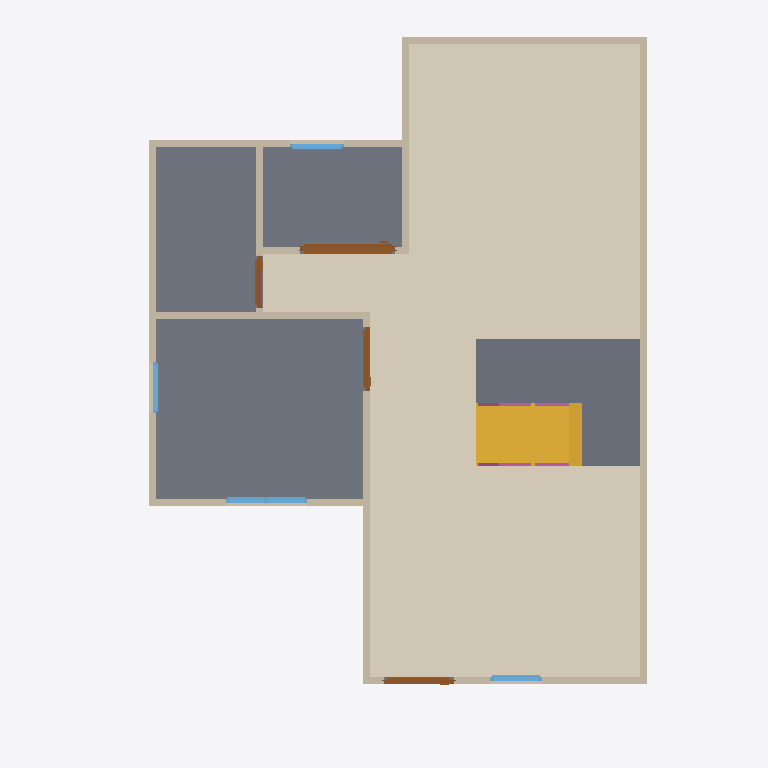
Plan cut of the same IFC building model at storey 'GF' (level 0.00 m, cut at 1.40 m), seen from above with north up, elements coloured by IFC class: 12 walls (beige), 4 doors (brown), 4 windows (light blue), 3 slabs (grey), 2 railings (pink), 1 covering (cream), 1 stair flight (yellow). Cut surfaces are drawn darker.
Extent 10.0 m × 10.0 m × 7.0 m (x, y, z). Storeys (3): GF at 0.00 m; 2F at 3.00 m; ROOF at 6.00 m. Elements (65): 26 IfcWall, 11 IfcRailing, 10 IfcDoor, 9 IfcWindow, 5 IfcSlab, 2 IfcStairFlight, 1 IfcCovering, 1 IfcRoof.

HEADER;
FILE_DESCRIPTION(('ViewDefinition[DesignTransferView]'),'2;1');
FILE_NAME('s04-activity.ifc','2026-10-05T17:43:38+08:00',(''),(''),'IfcOpenShell 0.8.5-post1','Bonsai 0.8.5-post1','Nobody');
FILE_SCHEMA(('IFC4'));
ENDSEC;
DATA;
#1=IFCPROJECT('0osC3vcIvA6e6AXs7pqIp1',$,'My Project',$,$,$,$,(#10,#22),#5);
#27=IFCSITE('3JcV7jAL9BWhE_dYa2RXhf',$,'My Site',$,$,#50,$,$,$,$,$,$,$,$);
#33=IFCBUILDING('2AMUMQzYf9WPsn_vkinR8G',$,'My Building',$,$,#56,$,$,$,$,$,$);
#39=IFCBUILDINGSTOREY('11CvMR79XAOP8GZN7lW6OV',$,'GF',$,$,#101,$,$,$,$);
#63=IFCBUILDINGSTOREY('00h8n0az949w1RwUsnTBjj',$,'2F',$,$,#106,$,$,$,$);
#80=IFCBUILDINGSTOREY('2N$_chRBX4LuJsuaik_e62',$,'ROOF',$,$,#111,$,$,$,$);
#11540=IFCCOVERING('2VBDH5WoPFgRCIACockraa',$,'Covering',$,$,#11670,#11554,$,$);
#4250=IFCSLAB('1biergzU16PBy47IdbwUTp',$,'Slab',$,$,#4257,#4264,$,$);
#11705=IFCSLAB('2vgnB3j8L3ZBHs7O4YBuUY',$,'Slab',$,$,#11737,#11720,$,$);
#12357=IFCSLAB('0q6HwYBb1DKAQYJ3OSV5Cq',$,'Slab',$,$,#12388,#12371,$,$);
#11605=IFCSTAIRFLIGHT('2HRYyKlDv8zvxGqtr7N$MA',$,'StairFlight',$,$,#11732,#11614,$,8,7,0.18125000596046448,0.25,.STRAIGHT.);
#146=IFCWALL('3gXP6qfob8sw1PFElnLRjD',$,'Wall',$,$,#157,#152,$,$);
#246=IFCWALL('0yXj3mwSX1q8k9Fyixi4mq',$,'Wall',$,$,#561,#252,$,$);
#671=IFCWALL('2oz9Qw0Qr9hBLeTy1zeSEH',$,'Wall',$,$,#11441,#677,$,$);
#171=IFCWALL('2BCoMT4cXDSOEqtpMTS$yu',$,'Wall',$,$,#470,#177,$,$);
#221=IFCWALL('0fASZ_V$XETPn8CLGtS9QK',$,'Wall',$,$,#232,#227,$,$);
#696=IFCWALL('3TFuVvpE5CkhPYQf0n78Pz',$,'Wall',$,$,#11520,#702,$,$);
#119=IFCWALL('0i5a1ylqT0c8Y0028As4Y2',$,'Wall',$,$,#11491,#127,$,$);
#271=IFCWALL('3TqAeqemv0rwGMi6MfF_hN',$,'Wall',$,$,#593,#277,$,$);
#2369=IFCDOOR('3h2qmMfGnBPwRAH4Uca4Z_',$,'Door',$,$,#2568,#2378,$,2.0,1.3388402462005615,$,.SLIDING_TO_RIGHT.,$);
#806=IFCWALL('1HAHr9y0XCT9EeJ65I5G0H',$,'Wall',$,$,#926,#812,$,$);
#196=IFCWALL('3a$RT5YEDBpRcc71RFVBo5',$,'Wall',$,$,#502,#202,$,$);
#1010=IFCWALL('05DOxVTMjDIuYwflen1tAG',$,'Wall',$,$,#1089,#1016,$,$);
#1233=IFCDOOR('0Z_inXaOLCZONFd3ty3VsP',$,'Door',$,$,#1431,#1242,$,2.0,0.988938570022583,$,.SINGLE_SWING_LEFT.,$);
#3707=IFCWINDOW('2XtwqnIqDCZv$I1XXv46Wj',$,'Window',$,$,#3934,#3716,$,0.8999999761581421,1.150243878364563,$,.DOUBLE_PANEL_VERTICAL.,$);
#1540=IFCDOOR('0qTuw3FXnBrhEXnP3HjPmC',$,'Door',$,$,#11422,#1549,$,2.0,0.9044497013092041,$,.SINGLE_SWING_RIGHT.,$);
#1962=IFCDOOR('3M8txvg4nD6P45Eyw6UM$4',$,'Door',$,$,#2260,#1971,$,2.0,0.7295283079147339,$,.SINGLE_SWING_LEFT.,$);
#940=IFCWALL('1ZryxXt1H8jv7CmzW6vOgV',$,'Wall',$,$,#1071,#946,$,$);
#2650=IFCWINDOW('2Ahnr68S172uymUJn_1_kP',$,'Window',$,$,#3706,#2659,$,0.8999999761581421,0.7269591093063354,$,.SINGLE_PANEL.,$);
#4016=IFCWINDOW('0OnDNXNIz7391a$umoPgKk',$,'Window',$,$,#4219,#4025,$,0.8999999761581421,0.7633282542228699,$,.SINGLE_PANEL.,$);
#12466=IFCRAILING('2F9xh4fMv32wW$U0sGUa0V',$,'Railing',$,'FRAMELESS_PANEL',#12616,#12475,$,.USERDEFINED.);
#12638=IFCRAILING('0l4qVMiQD6Eh7O8hAVgDLj',$,'Railing',$,'FRAMELESS_PANEL',#12696,#12651,$,.USERDEFINED.);
#3400=IFCWINDOW('0NUTUXNlX2lAgICbcM4X$$',$,'Window',$,$,#3573,#3409,$,0.8999999761581421,0.7276495695114136,$,.SINGLE_PANEL.,$);
ENDSEC;
